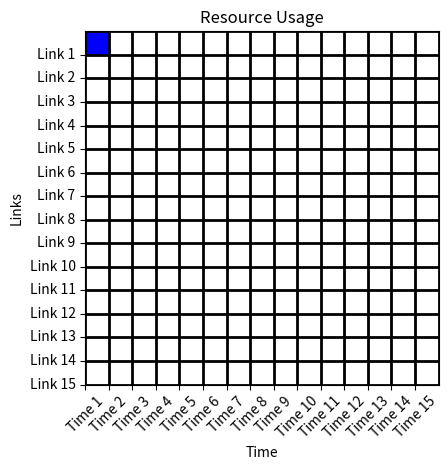

This chart was generated by the following Python code:
import matplotlib.pyplot as plt

class ResourceUsagePlot:
    def __init__(self, num_links):
        self.num_links = num_links
    
    def draw_grid_lines(self, ax):
        #畫16條線
        for row in range(self.num_links + 1):                   
            ax.axhline(y=row, color='black', linewidth=2)
        #畫16條線
        for col in range(self.num_links + 1):                   
            ax.axvline(x=col, color='black', linewidth=2)

    def plot_resource_usage_top_row(self):
        fig, ax = plt.subplots()

        self.draw_grid_lines(ax)
        
        # 繪製位於第一列的藍色矩形，其中 row = 14 的矩形會被上色
        for row in range(self.num_links):
            color = 'blue' if row == 14 else 'white'
            ax.add_patch(plt.Rectangle((0, row), 1, 1, color=color))

        # 設定 x 和 y 軸的刻度    
        ax.set_xticks(range(self.num_links))
        ax.set_yticks(range(self.num_links))
        
        # 設定 x 軸刻度標籤，並進行旋轉和對齊
        ax.set_xticklabels([f'Time {i+1}' for i in range(self.num_links)], rotation=45, ha='center')
        ax.set_yticklabels([f'Link {i}' for i in range(self.num_links, 0, -1)], va='center')

        ax.set_xlim(0, self.num_links)
        ax.set_ylim(0, self.num_links)
        #默認情況下，Matplotlib 的坐標軸縱橫比是 "auto"，這意味著 Matplotlib 會根據圖形的數據範圍和繪圖區域的尺寸自動調整縱橫比。
        #使用ax.set_aspect('equal') 來保持縱橫比為 1，從而確保在繪製時不會有形狀的變形。總之，ax.set_aspect() 方法可以根據您的需求設定坐標軸的縱橫比，以確保繪製的圖形在輸出時保持正確的形狀。
        ax.set_aspect('equal') 

        ax.set_xlabel('Time')
        ax.set_ylabel('Links')
        
        ax.set_title('Resource Usage')

        plt.tight_layout()
        plt.show()


resource_plot = ResourceUsagePlot(num_links=15)                 #創建XY各15個格子
resource_plot.plot_resource_usage_top_row()
